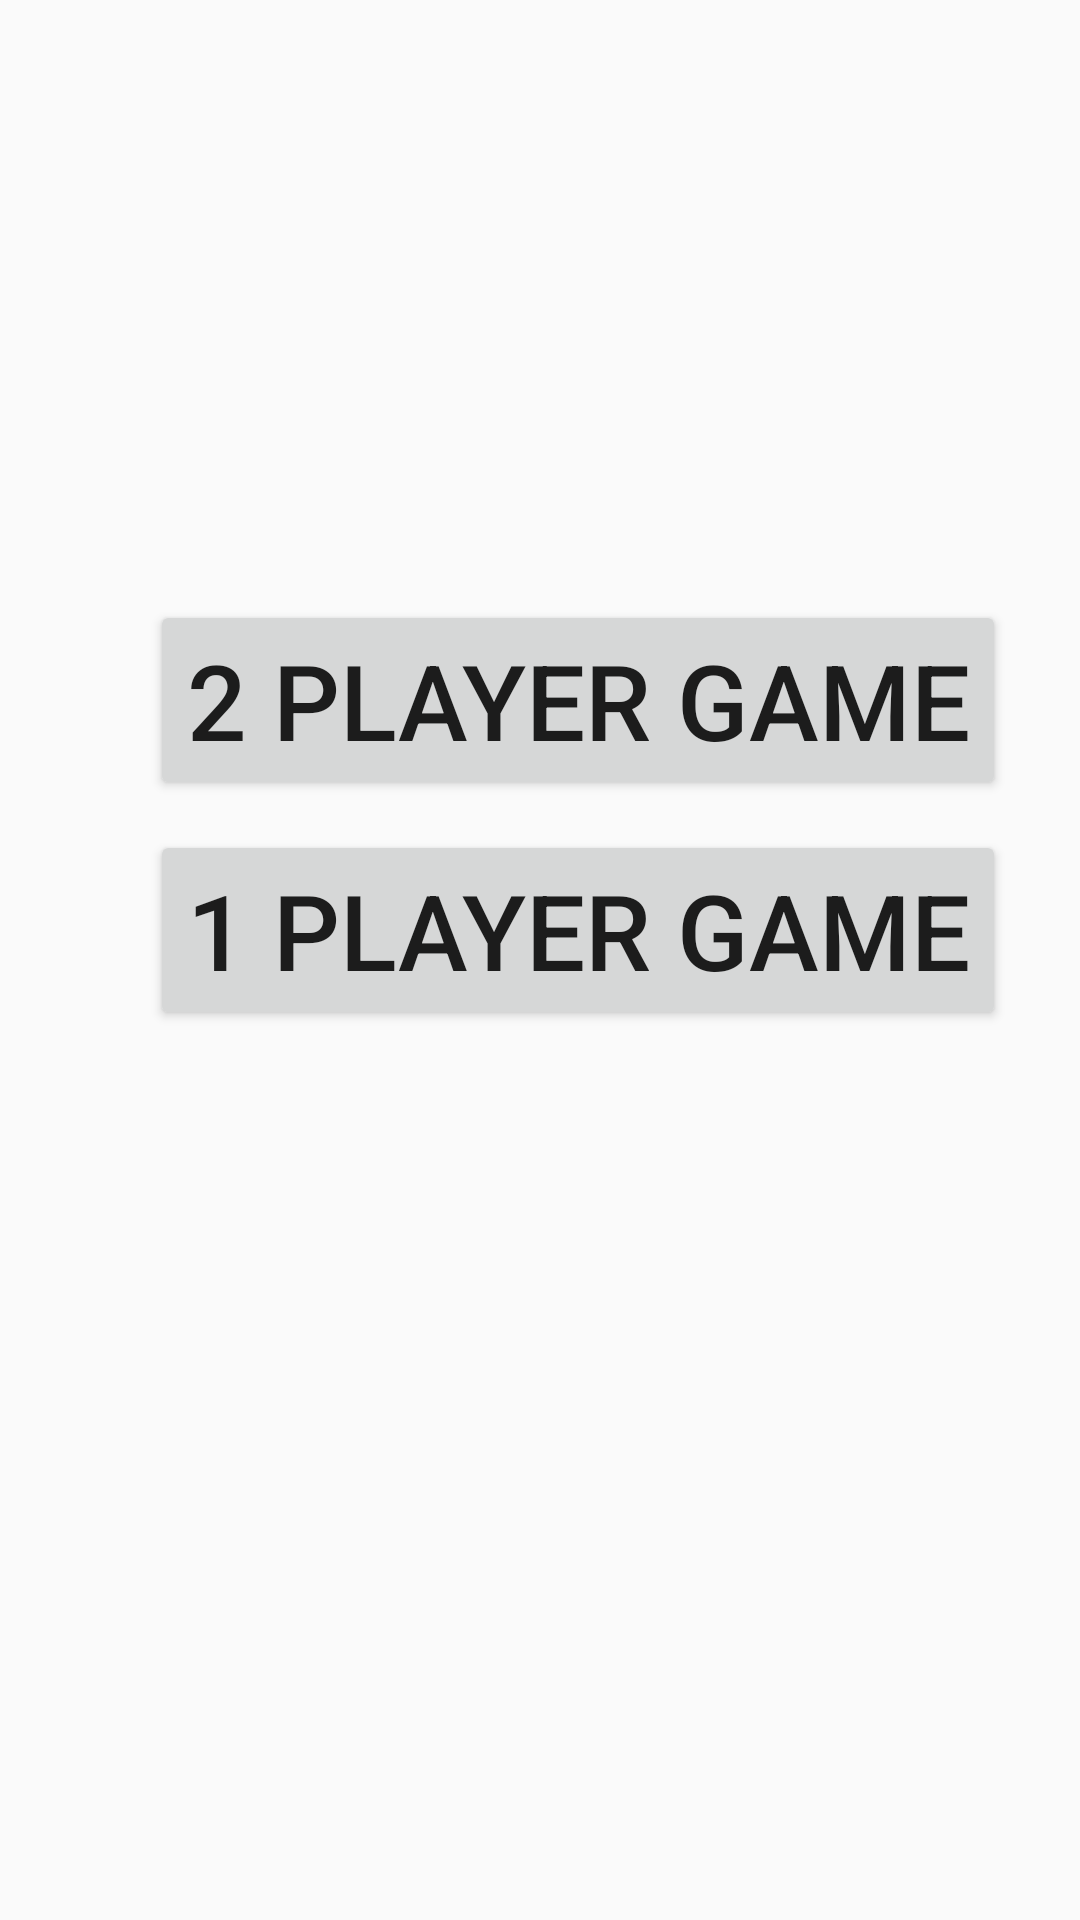

Write the Android layout XML for this screen, with the resource values it uses.
<!-- AndroidManifest.xml: application theme AppTheme -->
<!-- res/layout/activity_start_page.xml -->
<?xml version="1.0" encoding="utf-8"?>
<LinearLayout xmlns:android="http://schemas.android.com/apk/res/android"
    xmlns:app="http://schemas.android.com/apk/res-auto"
    xmlns:tools="http://schemas.android.com/tools"
    android:layout_width="match_parent"
    android:layout_height="match_parent"
    android:orientation="vertical"
    tools:context=".StartPage">

    <Button
        android:layout_marginTop="200dp"
        android:layout_marginBottom="10dp"
        android:layout_marginLeft="50dp"
        android:layout_width="wrap_content"
        android:layout_height="wrap_content"
        android:text="2 Player Game"
        android:textSize="35sp"
        android:id="@+id/doublePlayerGame"
        android:onClick="startGame"/>
    <Button
        android:layout_marginLeft="50dp"
        android:layout_width="wrap_content"
        android:layout_height="wrap_content"
        android:text="1 Player Game"
        android:textSize="35sp"
        android:onClick="playSinglePlayer"
        android:id="@+id/singlePlayerGame" />

</LinearLayout>
<!-- resources referenced by this layout -->
<resources>
  <style name="AppTheme" parent="Theme.AppCompat.Light.DarkActionBar">
          
          <item name="colorPrimary">@color/colorPrimary</item>
          <item name="colorPrimaryDark">@color/colorPrimaryDark</item>
          <item name="colorAccent">@color/colorAccent</item>
      </style>
  <!-- not gathered from this repository: default colours our renderer supplied (Android Studio template values) -->
  <color name="colorPrimary">#FF6200EE</color>
  <color name="colorPrimaryDark">#FF3700B3</color>
  <color name="colorAccent">#FF03DAC5</color>
</resources>
